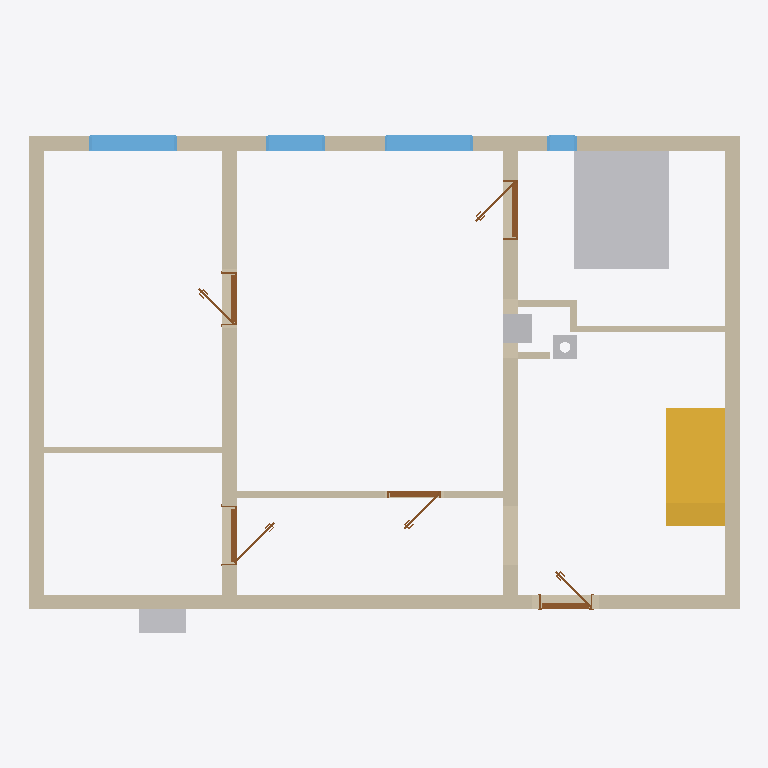
Plan cut of the same IFC building model at storey 'Ground floor' (level 0.00 m, cut at 1.40 m), seen from above with north up, elements coloured by IFC class: 12 walls (beige), 5 doors (brown), 4 other elements (light grey), 4 windows (light blue), 1 stair (yellow). Cut surfaces are drawn darker.
Extent 12.0 m × 8.4 m × 8.0 m (x, y, z). Storeys (2): Ground floor at 0.00 m; Ground floor at 3.25 m. Elements (52): 20 IfcWall, 9 IfcWindow, 8 IfcDoor, 5 IfcBeam, 4 IfcSlab, 3 IfcFurniture, 2 IfcStair, 1 IfcChimney.

HEADER;
FILE_DESCRIPTION(('ViewDefinition[DesignTransferView]'),'2;1');
FILE_NAME('/dev/null','2026-08-07T08:56:55+02:00',(''),(''),'IfcOpenShell 0.8.5','IfcOpenShell 0.8.5','Nobody');
FILE_SCHEMA(('IFC4'));
ENDSEC;
DATA;
#1=IFCPROJECT('106jlCbfX7GORvm9YHIcVR',$,'My house',$,$,$,$,(#10,#15),#5);
#19=IFCSITE('13ShFaMR56MQGO7etcWQdX',$,'Site',$,$,#27,$,$,$,$,$,$,$,$);
#20=IFCBUILDING('37E46wDKnD_fDp_z3VPcKO',$,'My house',$,$,#32,$,$,$,$,$,$);
#33=IFCBUILDINGSTOREY('3xvgwBYYb3EwxpCp03pA2K',$,'Ground floor',$,$,#39,$,$,$,0.0);
#40=IFCBUILDINGSTOREY('1_0129oSTBpelYga_tBrRt',$,'Ground floor',$,$,#45,$,$,$,3.25);
#2124=IFCFURNITURE('3cZ1LFFB17ORPb81GPnqMz',$,'Postel',$,$,#2129,#2136,$,.BED.);
#71=IFCWALL('1ddDQNDXX53OEz8eSjW2ps',$,'Wall 1',$,$,#82,#93,$,$);
#1609=IFCSTAIR('3x0oHx1gP3eQST6l2MGX9C',$,'Main stair',$,$,#1616,$,$,.STRAIGHT_RUN_STAIR.);
#148=IFCWALL('2TPECokz19GuS$4Jt6V$2X',$,'Wall 4',$,$,#157,#168,$,$);
#98=IFCWALL('0rxyLvizb57h6nqk7xDlO3',$,'Wall 2',$,$,#107,#118,$,$);
#123=IFCWALL('0j28Jj$WPAcv1238tgr_4$',$,'Wall 3',$,$,#132,#143,$,$);
#173=IFCWALL('1$yFA9VoD7XwAcFYt4W5jv',$,'Wall 5',$,$,#182,#193,$,$);
#198=IFCWALL('353kFX8sLFUAJDKmTpcZZK',$,'Wall 6',$,$,#207,#218,$,$);
#1149=IFCWALL('0vIOKF4azDYQJ5Ertj8YB3',$,'Wall 8',$,$,#1158,#1169,$,$);
#914=IFCWINDOW('3miYeabxX5tgL_iECcpyel',$,'Window 4',$,$,#991,#915,$,1.875,1.5,.WINDOW.,.SINGLE_PANEL.,$);
#1010=IFCWINDOW('13rF8XAfT0_Bm46MCJukgY',$,'Window 5',$,$,#1087,#1011,$,1.375,1.5,.WINDOW.,.SINGLE_PANEL.,$);
#1114=IFCFURNITURE('1MuGECsLH20Ok668gWeShV',$,'LG',$,'LG',#1119,#1126,$,.USERDEFINED.);
#1088=IFCWALL('1TvjgxgtL7M9ZmZWTYHF0D',$,'Wall 7',$,$,#1098,#1109,$,$);
#818=IFCWINDOW('3Sx2oujInFZw_EonlOX27j',$,'Window 3',$,$,#895,#819,$,1.375,1.0,.WINDOW.,.SINGLE_PANEL.,$);
#1778=IFCWALL('3tQnlxtcfF49BUXURj_C_h',$,'Wall 10',$,$,#1787,#1798,$,$);
#2089=IFCFURNITURE('3kAiYxSGX2qwbgWSDgfgUX',$,'Krb',$,'Krb',#2094,#2101,$,.USERDEFINED.);
#1821=IFCDOOR('2x6b4pyov2BeHEfZaoftKD',$,'Bedroom door',$,$,#1933,#1822,$,2.125,1.0,.DOOR.,.SINGLE_SWING_RIGHT.,$);
#1480=IFCDOOR('1TL2r0_szEsBj2tPRNtdjP',$,'Door 4',$,$,#1592,#1481,$,2.125,1.0,.DOOR.,.SINGLE_SWING_LEFT.,$);
#1728=IFCCHIMNEY('0C4pEsnFHEdvN$0eNmcYC8',$,'Main chimney',$,$,#1733,#1748,$,.NOTDEFINED.);
#722=IFCWINDOW('0Qa74C5lfDTRAEeh2v7RIi',$,'Window 2',$,$,#799,#723,$,1.375,0.5,.WINDOW.,.SINGLE_PANEL.,$);
#476=IFCDOOR('2DzBXwaib9GR7vW6R$az8t',$,'Door 1',$,$,#588,#477,$,2.375,0.9,.DOOR.,.SINGLE_SWING_RIGHT.,$);
#1336=IFCDOOR('0VjIBJNIfBAhAl5jdN0OBh',$,'Door 3',$,$,#1448,#1337,$,2.375,0.9,.DOOR.,.SINGLE_SWING_LEFT.,$);
#1192=IFCDOOR('0DubIGCfX8xeRp94TaDoCs',$,'Door 2',$,$,#1304,#1193,$,2.375,0.9,.DOOR.,.SINGLE_SWING_LEFT.,$);
#1972=IFCWALL('2$KiWB7c5Dlesmd3Z10b8H',$,'Wall 12',$,$,#1981,#1992,$,$);
#1753=IFCWALL('0CUsiTCDnDMgslPAlQRehJ',$,'Wall 9',$,$,#1762,#1773,$,$);
#1947=IFCWALL('1WTVb0Lx15IvE360lbwiu$',$,'Wall 11',$,$,#1956,#1967,$,$);
ENDSEC;
